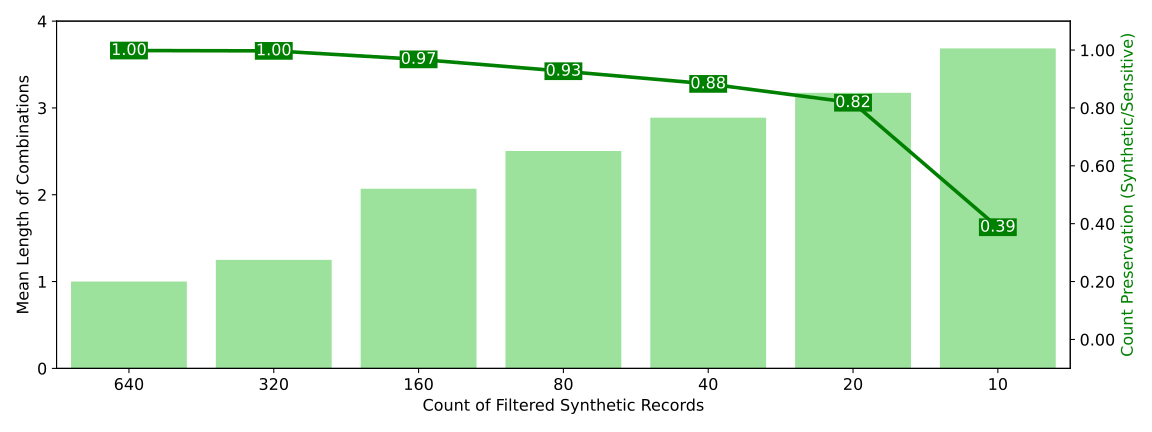

Source data for this figure (header and first rows):
syn_count_bucket	mean_combo_count	mean_combo_length	count_preservation	mean_proportional_error
640	610	1	0.9984	0.001637
320	206.2	1.25	0.9972	0.003951
160	108.7	2.069	0.9678	0.03751
80	55.16	2.504	0.9269	0.07716
40	27.55	2.888	0.883	0.1217
20	14.54	3.174	0.818	0.1882
10	1.755	3.686	0.3878	0.6251
